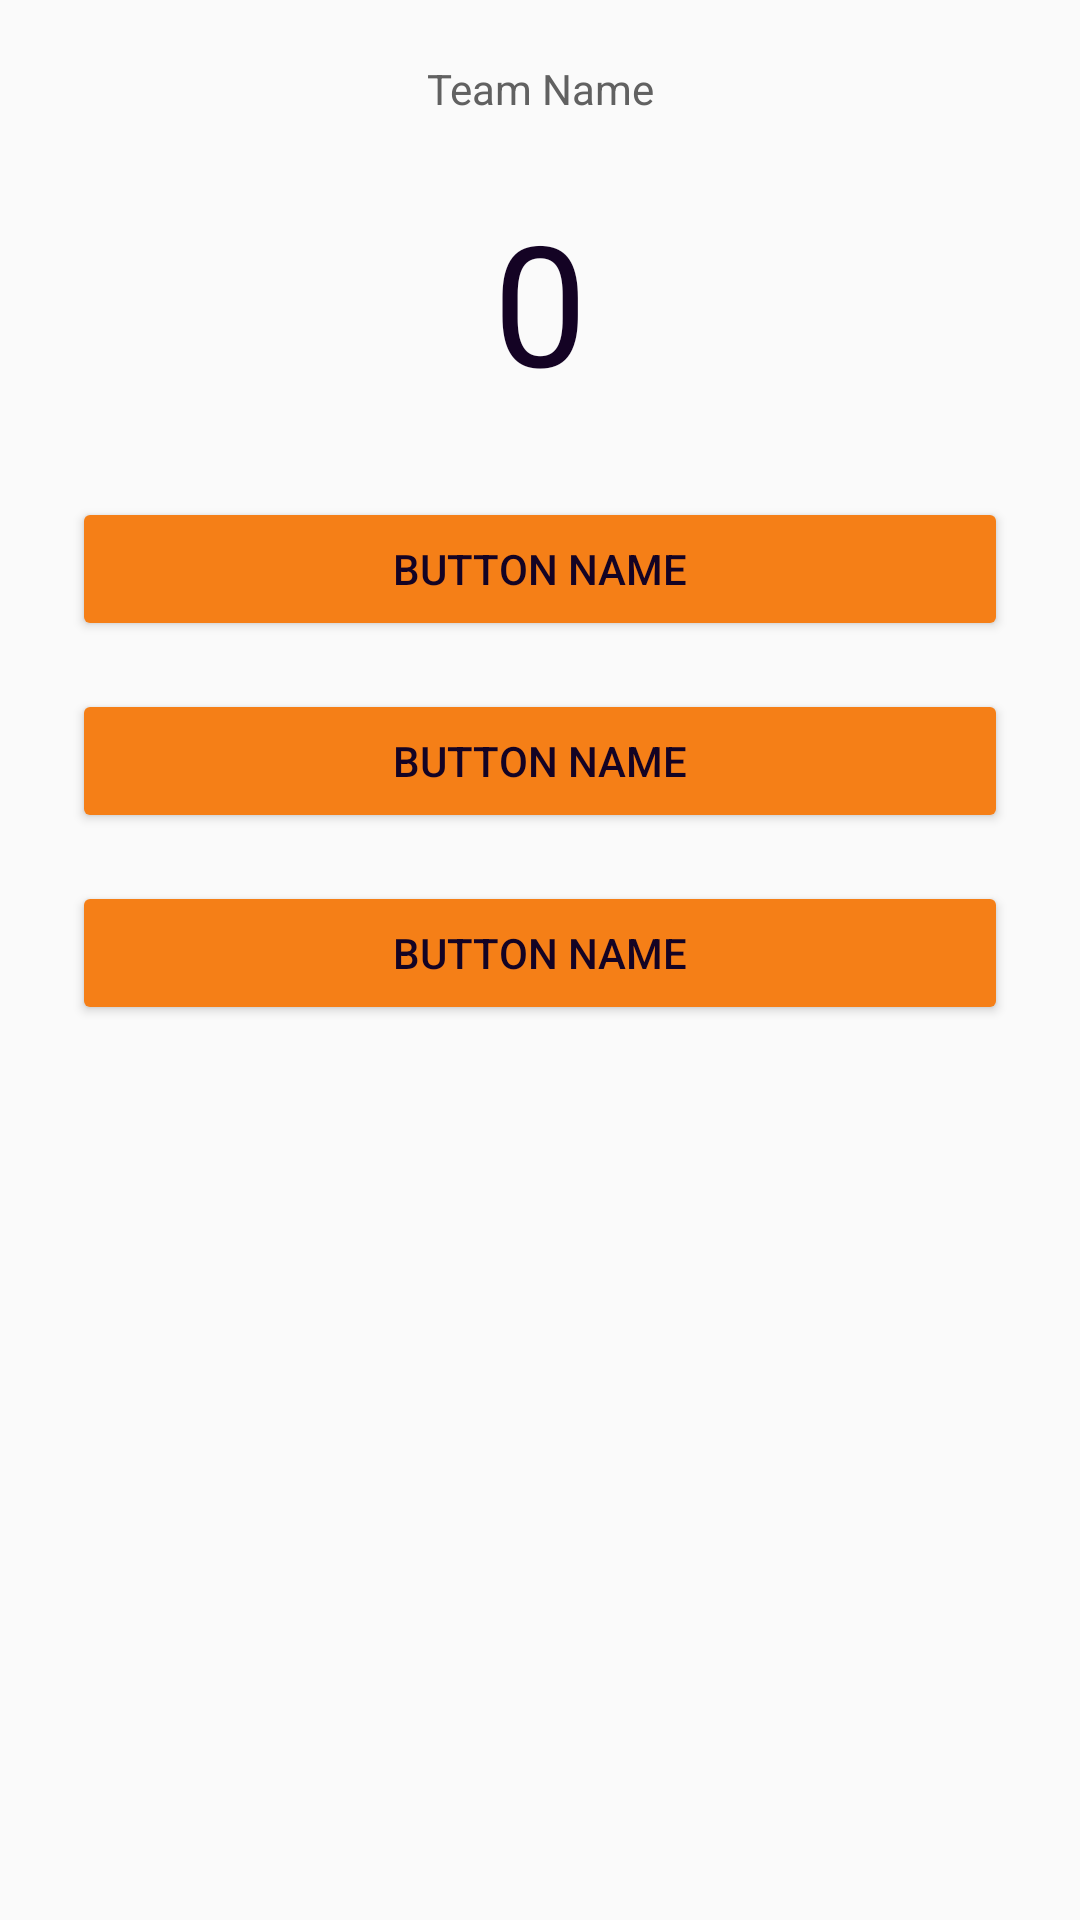

This screen was rendered from an Android layout file. Write that file and the resources it references.
<!-- AndroidManifest.xml: application theme AppTheme -->
<!-- res/layout/team_data_layout.xml -->
<?xml version="1.0" encoding="utf-8"?>
<LinearLayout
        xmlns:android="http://schemas.android.com/apk/res/android"
        xmlns:tools="http://schemas.android.com/tools"
        android:layout_height="wrap_content"
        android:layout_width="0dp"
        android:layout_weight="1"
        android:orientation="vertical"
        tools:showIn="@layout/activity_main">


    <include
            android:id="@+id/team_name"
            layout="@layout/team_name_text_view"
            />

    <include
            android:id="@+id/team_score"
            layout="@layout/team_score_text_view"
            />

    <include
            android:id="@+id/three_points_button"
            layout="@layout/button"
            />

    <include
            android:id="@+id/two_points_button"
            layout="@layout/button"
            />

    <include
            android:id="@+id/one_point_button"
            layout="@layout/button"
            />

</LinearLayout>
<!-- res/layout/activity_main.xml (included above) -->
<?xml version="1.0" encoding="utf-8"?>
<LinearLayout
        xmlns:android="http://schemas.android.com/apk/res/android"
        xmlns:tools="http://schemas.android.com/tools"
        android:layout_width="match_parent"
        android:layout_height="match_parent"
        tools:context="com.example.veshtard.andrey.anotheroneandroidapp.MainActivity">

    <TextView
            android:layout_width="wrap_content"
            android:layout_height="wrap_content"
            android:text="Hello World!"
            />

</LinearLayout>
<!-- res/layout/team_name_text_view.xml (included above) -->
<?xml version="1.0" encoding="utf-8"?>
<TextView
        xmlns:android="http://schemas.android.com/apk/res/android"
        xmlns:tools="http://schemas.android.com/tools"
        style="@style/TeamNamesStyle"
        android:layout_width="match_parent"
        android:layout_height="wrap_content"
        android:gravity="center"
        android:padding="4dp"
        android:text="@string/team_name"
        tools:showIn="@layout/activity_main"
        />
<!-- res/layout/team_score_text_view.xml (included above) -->
<?xml version="1.0" encoding="utf-8"?>
<TextView
        xmlns:android="http://schemas.android.com/apk/res/android"
        xmlns:tools="http://schemas.android.com/tools"
        style="@style/ScoreStyle"
        android:layout_width="match_parent"
        android:layout_height="wrap_content"
        android:gravity="center"
        android:padding="4dp"
        android:text="@string/team_score"
        tools:showIn="@layout/activity_main"
        />
<!-- res/layout/button.xml (included above) -->
<?xml version="1.0" encoding="utf-8"?>
<Button
        xmlns:android="http://schemas.android.com/apk/res/android"
        xmlns:tools="http://schemas.android.com/tools"
        style="@style/ButtonStyle"
        android:layout_width="match_parent"
        android:layout_height="wrap_content"
        android:text="@string/button_name"
        tools:showIn="@layout/activity_main"
        />
<!-- resources referenced by this layout -->
<resources>
  <string name="button_name">Button Name</string>
  <string name="team_name">Team Name</string>
  <string name="team_score">0</string>
  <style name="ButtonStyle">
          <item name="android:layout_marginTop">8dp</item>
          <item name="android:layout_marginBottom">8dp</item>
          <item name="android:layout_marginLeft">24dp</item>
          <item name="android:layout_marginRight">24dp</item>
      </style>
  <style name="ScoreStyle">
          <item name="android:textSize">56sp</item>
          <item name="android:textColor">@color/colorAccent</item>
          <item name="android:layout_marginBottom">16dp</item>
      </style>
  <style name="TeamNamesStyle">
          <item name="android:textSize">14sp</item>
          <item name="android:textColor">#616161</item>
          <item name="android:layout_marginTop">16dp</item>
          <item name="android:layout_marginBottom">16dp</item>
      </style>
  <style name="AppTheme" parent="Theme.AppCompat.Light">
          
          <item name="colorPrimary">@color/colorPrimary</item>
          <item name="colorPrimaryDark">@color/colorPrimaryDark</item>
          <item name="colorAccent">@color/colorAccent</item>
          <item name="actionBarStyle">@style/AppActionBar</item>
          <item name="android:textColor">@color/colorAccent</item>
          <item name="colorButtonNormal">@color/colorPrimary</item>
      </style>
  <color name="colorAccent">#140324</color>
  <color name="colorPrimary">#f57f17</color>
  <color name="colorPrimaryDark">#424242</color>
  <style name="AppActionBar" parent="Widget.AppCompat.ActionBar.Solid">
          <item name="titleTextStyle">@style/AppTitleText</item>
      </style>
  <style name="AppTitleText" parent="TextAppearance.AppCompat.Widget.ActionBar.Title">
          <item name="android:textColor">@color/colorAccent</item>
      </style>
</resources>
